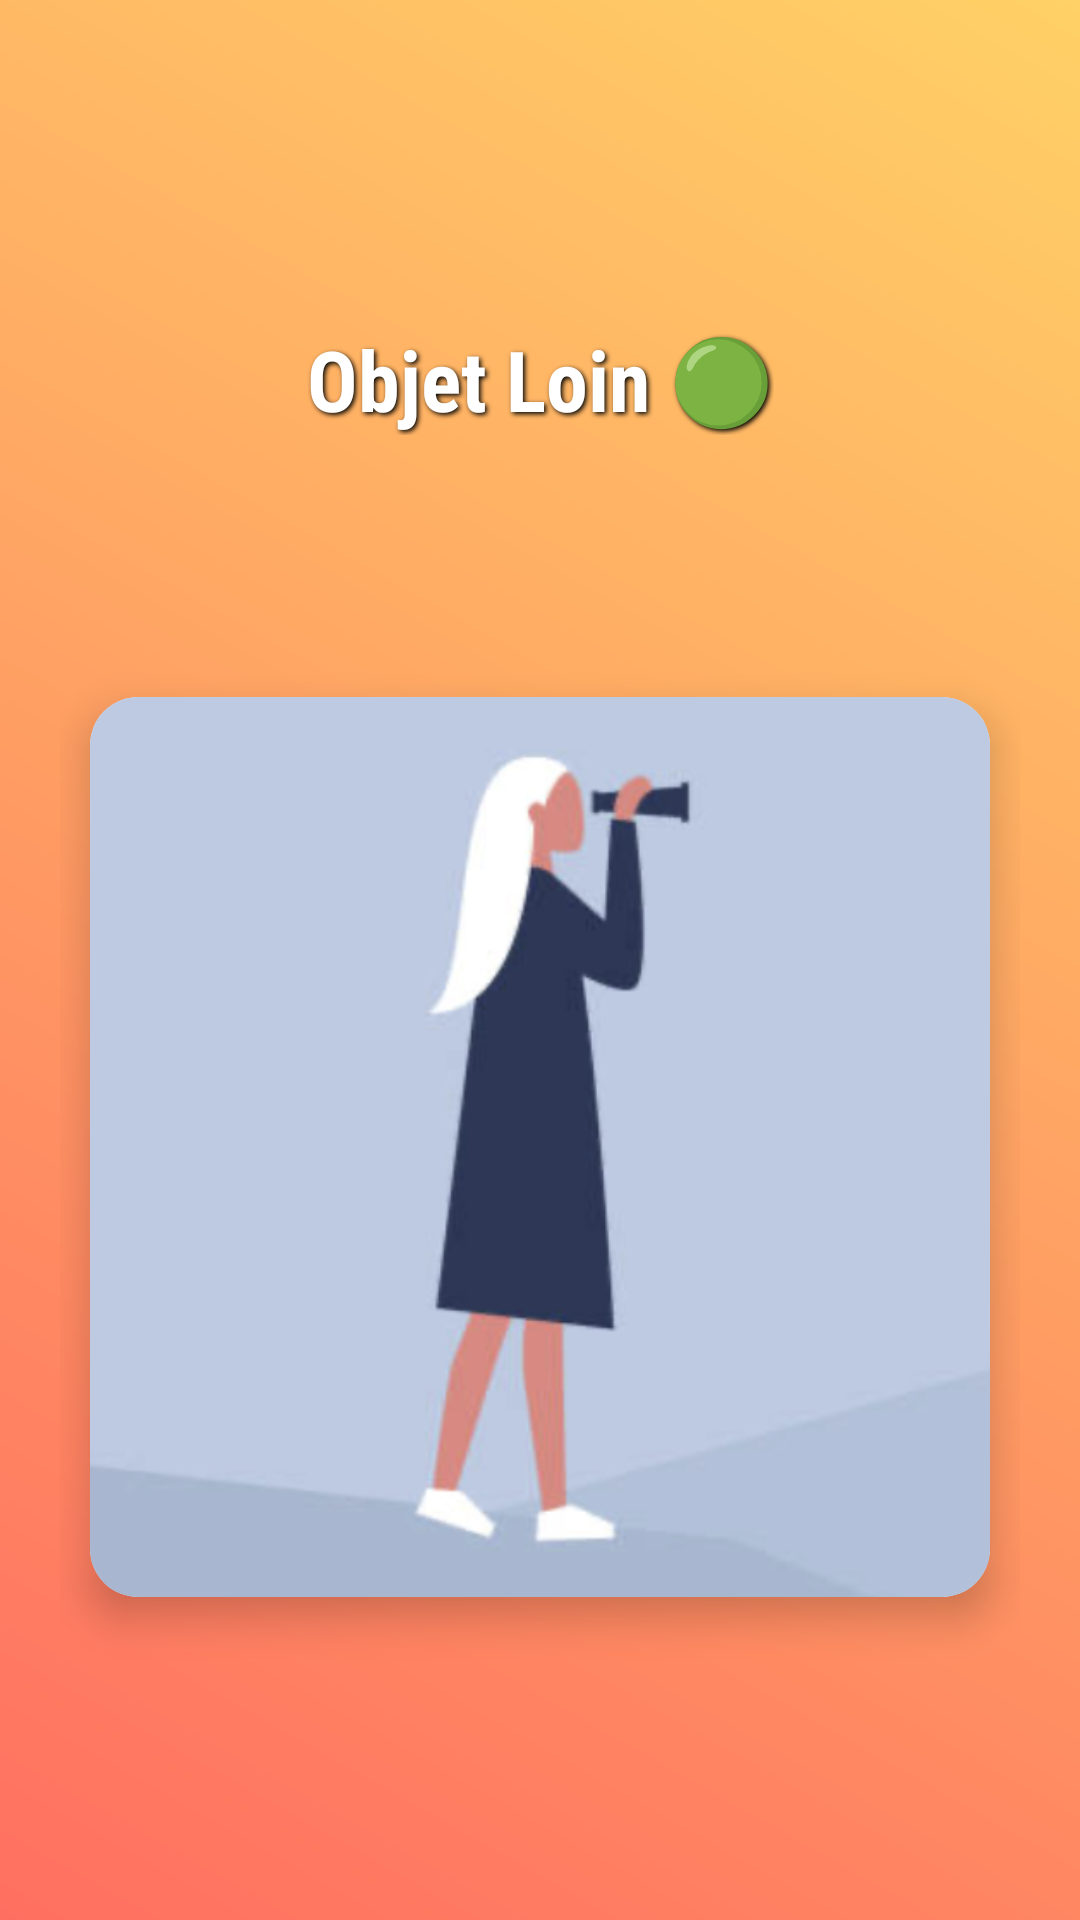

Reconstruct the res/layout file that produces this screen, plus the resources it refers to.
<!-- AndroidManifest.xml: application theme Theme.Capteurs -->
<!-- res/layout/activity_proximite.xml -->
<?xml version="1.0" encoding="utf-8"?>
<androidx.constraintlayout.widget.ConstraintLayout
    xmlns:android="http://schemas.android.com/apk/res/android"
    xmlns:app="http://schemas.android.com/apk/res-auto"
    xmlns:tools="http://schemas.android.com/tools"
    android:layout_width="match_parent"
    android:layout_height="match_parent"
    android:background="@drawable/gradient_background"
    tools:context=".ProximiteActivity"
    android:padding="20dp">

    
    <TextView
        android:id="@+id/statusTextView"
        android:layout_width="wrap_content"
        android:layout_height="wrap_content"
        android:text="@string/proximity_object_far"
        android:textColor="@android:color/white"
        android:textSize="28sp"
        android:textStyle="bold"
        android:fontFamily="sans-serif-condensed"
        android:shadowColor="@android:color/black"
        android:shadowDx="2"
        android:shadowDy="2"
        android:shadowRadius="4"
        app:layout_constraintTop_toTopOf="parent"
        app:layout_constraintBottom_toTopOf="@id/proximityCard"
        app:layout_constraintStart_toStartOf="parent"
        app:layout_constraintEnd_toEndOf="parent"
        />

    
    <androidx.cardview.widget.CardView
        android:id="@+id/proximityCard"
        android:layout_width="300dp"
        android:layout_height="300dp"
        app:cardBackgroundColor="@android:color/white"
        app:cardCornerRadius="16dp"
        app:cardElevation="8dp"
        app:layout_constraintBottom_toBottomOf="parent"
        app:layout_constraintEnd_toEndOf="parent"
        app:layout_constraintStart_toStartOf="parent"
        app:layout_constraintTop_toBottomOf="@id/statusTextView">

        
        <ImageView
            android:id="@+id/proximityImageView"
            android:layout_width="match_parent"
            android:layout_height="match_parent"
            android:contentDescription="Image de proximité"
            android:scaleType="centerCrop"
            android:src="@drawable/image_loin" />
    </androidx.cardview.widget.CardView>

</androidx.constraintlayout.widget.ConstraintLayout>
<!-- resources referenced by this layout -->
<resources>
  <!-- drawable gradient_background (drawable) -->
  <?xml version="1.0" encoding="utf-8"?>
  <shape xmlns:android="http://schemas.android.com/apk/res/android">
      <gradient
          android:startColor="#FF6F61"
          android:endColor="#FFD166"
          android:angle="45"/>
  </shape>
  <!-- drawable image_loin: png bitmap (drawable, 90166 bytes) -->
  <string name="proximity_object_far">Objet Loin 🟢</string>
  <style name="Theme.Capteurs" parent="Theme.MaterialComponents.DayNight.DarkActionBar">
          
          <item name="colorPrimary">#00C853</item>
          <item name="colorPrimaryVariant">#00C853</item>
          <item name="colorOnPrimary">@color/white</item>
          
          <item name="colorSecondary">@color/teal_200</item>
          <item name="colorSecondaryVariant">@color/teal_700</item>
          <item name="colorOnSecondary">@color/black</item>
          
          <item name="android:statusBarColor">?attr/colorPrimaryVariant</item>
          
      </style>
  <color name="white">#FFFFFFFF</color>
  <color name="teal_200">#FF03DAC5</color>
  <color name="teal_700">#FF018786</color>
  <color name="black">#FF000000</color>
</resources>
